Run: headless pygame with SDL's dummy video driver; simulated clock (each Clock.tick advances the game by its frame time, no real sleeping); random seed 0; keys injected as events and as key.get_pressed() state; no mouse input.
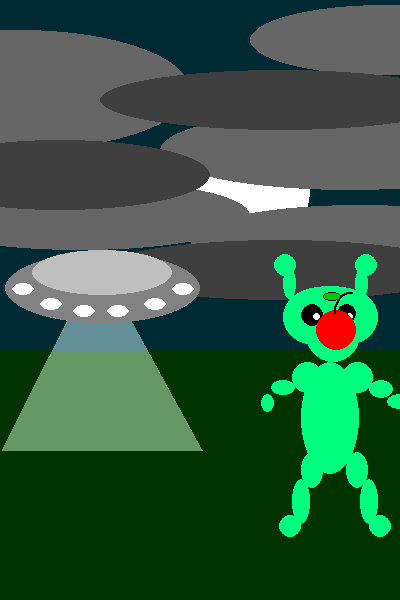
Frame 1 of 2 · flips 1–60 · no input
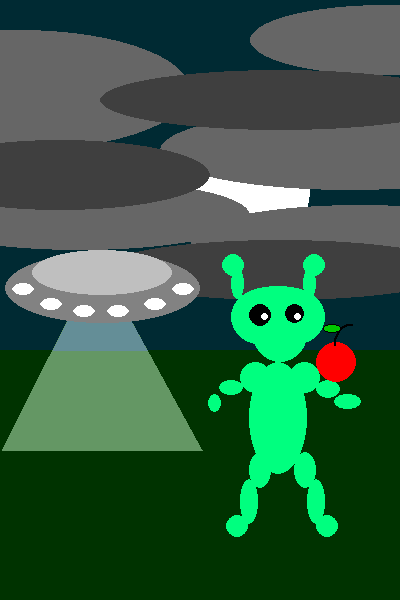
Frame 2 of 2 · flips 61–180 · tapped SPACE, RETURN · held RIGHT (→), D

The pygame program that drew these frames:

import pygame


def draw_background(surface, grass, sky, moon):
    pygame.draw.rect(surface, grass, (0, 350, 400, 250))
    pygame.draw.rect(surface, sky, (0, 0, 400, 350))
    pygame.draw.circle(surface, moon, (250, 190), 60)


def draw_clouds(surface, color1, color2):
    """
    :param surface: is your surface
    :param color1: is dark cloud
    :param color2: is light cloud
    :return:
    """

    pygame.draw.ellipse(surface, color1, [-90, 180, 340, 70], 0)
    pygame.draw.ellipse(surface, color1, [190, 205, 340, 70], 0)
    pygame.draw.ellipse(surface, color1, [-150, 30, 340, 120], 0)
    pygame.draw.ellipse(surface, color1, [250, 5, 270, 70], 0)
    pygame.draw.ellipse(surface, color1, [160, 110, 380, 80], 0)
    pygame.draw.ellipse(surface, color2, [100, 70, 360, 60], 0)
    pygame.draw.ellipse(surface, color2, [-90, 140, 300, 70], 0)
    pygame.draw.ellipse(surface, color2, [100, 240, 360, 60], 0)


def draw_ufo(surface, light1, light2, window1, window2, lights):
    """
    :param surface: is your surface
    :param light1: is blue light
    :param light2: is green light
    :param window1: is little window
    :param window2: is big window
    :param lights: is lights
    :return:
    """

    pygame.draw.polygon(surface, light1, [(98, 260), (2, 450), (202, 450)])
    pygame.draw.polygon(surface, light2, [(98, 260), (53, 350), (147, 350)])
    pygame.draw.ellipse(surface, window2, [5, 253, 195, 70], 0)
    pygame.draw.ellipse(surface, window1, [32, 250, 140, 45], 0)
    pygame.draw.ellipse(surface, lights, [12, 283, 22, 12], 0)
    pygame.draw.ellipse(surface, lights, [172, 283, 22, 12], 0)
    pygame.draw.ellipse(surface, lights, [40, 298, 22, 12], 0)
    pygame.draw.ellipse(surface, lights, [144, 298, 22, 12], 0)
    pygame.draw.ellipse(surface, lights, [73, 305, 22, 12], 0)
    pygame.draw.ellipse(surface, lights, [107, 305, 22, 12], 0)


def alien_body_ellipse(location, Color, alien_bodypart_xcoord, alien_bodypart_ycoord, bodypart_angle, asize, bsize, wid,
                       scale):
    """
    now we calculate parameters for alien and draw main part
    """

    Alien_surface = pygame.Surface([500, 500], pygame.SRCALPHA)
    pygame.draw.ellipse(Alien_surface, Color,
                        (alien_bodypart_xcoord * scale, alien_bodypart_ycoord * scale, asize * scale, bsize * scale),
                        wid)
    surface_rot = pygame.transform.rotate(Alien_surface, bodypart_angle)
    screen.blit(surface_rot, location)


def alien_body_arc(location, Color, alien_bodypart_xcoord, alien_bodypart_ycoord, bodypart_angle, asize, bsize,
                   startang, endang, wid, scale):
    """
    now we calculate parameters for alien and draw main part
    """

    Alien_surface = pygame.Surface([300, 300], pygame.SRCALPHA)
    pygame.draw.arc(Alien_surface, Color,
                    (alien_bodypart_xcoord * scale, alien_bodypart_ycoord * scale, asize * scale, bsize * scale),
                    startang, endang, wid)
    surface_rot = pygame.transform.rotate(Alien_surface, bodypart_angle)
    screen.blit(surface_rot, location)


def draw_alien(Alien_location, color_alien, color_black, color_white, scale):
    Alien_body_location = (Alien_location[0] // 2, Alien_location[1] // 2)
    # Main Body
    alien_body_ellipse(Alien_location, color_alien, Alien_body_location[0], Alien_body_location[1], 0, 65, 125, 0,
                       scale)

    # Left arm
    alien_body_ellipse(Alien_location, color_alien, Alien_body_location[0] - 10, Alien_body_location[1], 0, 35, 35, 0,
                       scale)
    alien_body_ellipse(Alien_location, color_alien, Alien_body_location[0] + 45, Alien_body_location[1], 0, 35, 35, 0,
                       scale)
    alien_body_ellipse(Alien_location, color_alien, Alien_body_location[0] - 33, (Alien_body_location[1] + 20), 0, 27,
                       17, 0, scale)

    # Right arm
    alien_body_ellipse(Alien_location, color_alien, Alien_body_location[0] - 45, (Alien_body_location[1] + 35), 0, 15,
                       20, 0, scale)
    alien_body_ellipse(Alien_location, color_alien, Alien_body_location[0] + 75, (Alien_body_location[1] + 20), 0, 27,
                       20, 0, scale)
    alien_body_ellipse(Alien_location, color_alien, Alien_body_location[0] + 95, Alien_body_location[1] + 35, 0, 30, 17,
                       0, scale)

    # Left Leg
    alien_body_ellipse(Alien_location, color_alien, Alien_body_location[0] - 0, (Alien_body_location[1] + 100), 0, 25,
                       40, 0, scale)
    alien_body_ellipse(Alien_location, color_alien, Alien_body_location[0] - 10, (Alien_body_location[1] + 130), 0, 20,
                       50, 0, scale)
    alien_body_ellipse(Alien_location, color_alien, Alien_body_location[0] - 25, (Alien_body_location[1] + 170), 0, 25,
                       25, 0, scale)

    # Rightleg
    alien_body_ellipse(Alien_location, color_alien, Alien_body_location[0] + 50, (Alien_body_location[1] + 100), 0, 25,
                       40, 0, scale)
    alien_body_ellipse(Alien_location, color_alien, Alien_body_location[0] + 65, (Alien_body_location[1] + 130), 0, 20,
                       50, 0, scale)
    alien_body_ellipse(Alien_location, color_alien, Alien_body_location[0] + 75, (Alien_body_location[1] + 170), 0, 25,
                       25, 0, scale)

    # Head
    alien_body_ellipse(Alien_location, color_alien, (Alien_body_location[0] + 5), (Alien_body_location[1] - 60), 0, 60,
                       60, 0, scale)
    alien_body_ellipse(Alien_location, color_alien, (Alien_body_location[0] + 25), (Alien_body_location[1] - 80), 0, 60,
                       60, 0, scale)
    alien_body_ellipse(Alien_location, color_alien, (Alien_body_location[0] - 20), (Alien_body_location[1] - 80), 0, 60,
                       60, 0, scale)
    alien_body_ellipse(Alien_location, color_alien, Alien_body_location[0] - 10, Alien_body_location[1] - 85, 0, 85, 35,
                       0, scale)

    # Eyes
    # Left
    alien_body_ellipse(Alien_location, color_black, Alien_body_location[0], (Alien_body_location[1] - 65), 0, 25, 25, 0,
                       scale)
    alien_body_ellipse(Alien_location, color_white, (Alien_body_location[0] + 13), (Alien_body_location[1] - 54), 0, 8,
                       8, 0, scale)
    # Right
    alien_body_ellipse(Alien_location, color_black, (Alien_body_location[0] + 40), (Alien_body_location[1] - 64), 0, 22,
                       22, 0, scale)
    alien_body_ellipse(Alien_location, color_white, (Alien_body_location[0] + 50), (Alien_body_location[1] - 55), 0, 8,
                       8, 0, scale)

    # Ears
    alien_body_ellipse(Alien_location, color_alien, (Alien_body_location[0] - 20), (Alien_body_location[1] - 105), 0,
                       15, 35, 0, scale)
    alien_body_ellipse(Alien_location, color_alien, (Alien_body_location[0] - 30), (Alien_body_location[1] - 120), 0,
                       25, 25, 0, scale)
    alien_body_ellipse(Alien_location, color_alien, (Alien_body_location[0] + 60), (Alien_body_location[1] - 105), 0,
                       15, 35, 0, scale)
    alien_body_ellipse(Alien_location, color_alien, (Alien_body_location[0] + 60), (Alien_body_location[1] - 120), 0,
                       25, 25, 0, scale)


def draw_apple(i, Alien_location, color_apple, color_black, scale):
    Alien_body_location = (Alien_location[0] // 2, Alien_location[1] // 2)
    # Apple
    alien_body_ellipse(Alien_location, color_apple, (Alien_body_location[0] + 110), Alien_body_location[1] - i, 0, 45,
                       45, 0, scale)
    pi = 3.14
    alien_body_arc(Alien_location, color_black, Alien_body_location[0] + 130, Alien_body_location[1] - 20 - i, 0, 40,
                   50, pi / 2, pi, 2, scale)
    alien_body_ellipse(Alien_location, (0, 200, 0), Alien_body_location[0] + 118, Alien_body_location[1] - 20 - i, 0,
                       20, 10, 0, scale)
    alien_body_ellipse(Alien_location, color_black, Alien_body_location[0] + 118, Alien_body_location[1] - 20 - i, 0,
                       20, 10, 1, scale)


def print_all(counter):
    draw_background(screen, (0, 51, 0), (0, 42, 51), (255, 255, 255))
    draw_clouds(screen, (102, 102, 102), (63, 63, 63))
    draw_ufo(screen, (100, 151, 100), (100, 142, 151), (191, 191, 191), (130, 130, 130), (255, 255, 255))
    draw_alien((150 + counter, 250), (0, 255, 127), (0, 0, 0), (255, 255, 255), 0.9)

    draw_apple(counter, (150, 250), (255, 0, 0), (0, 0, 0), 0.9)


def animation(counter):
    print_all(counter)


size_window_x = 400
size_window_y = 600

FPS = 30
screen = pygame.display.set_mode((size_window_x, size_window_y))

# animation(0)

pygame.display.update()
clock = pygame.time.Clock()
finished = False

while not finished:
    clock.tick(FPS)

    for i in range(100):
        animation(i)
        pygame.display.update()
        clock = pygame.time.Clock()

    for i in range(100, 0, -1):
        animation(i)
        pygame.display.update()
        clock = pygame.time.Clock()

    for event in pygame.event.get():
        if event.type == pygame.QUIT:
            finished = True

pygame.quit()
